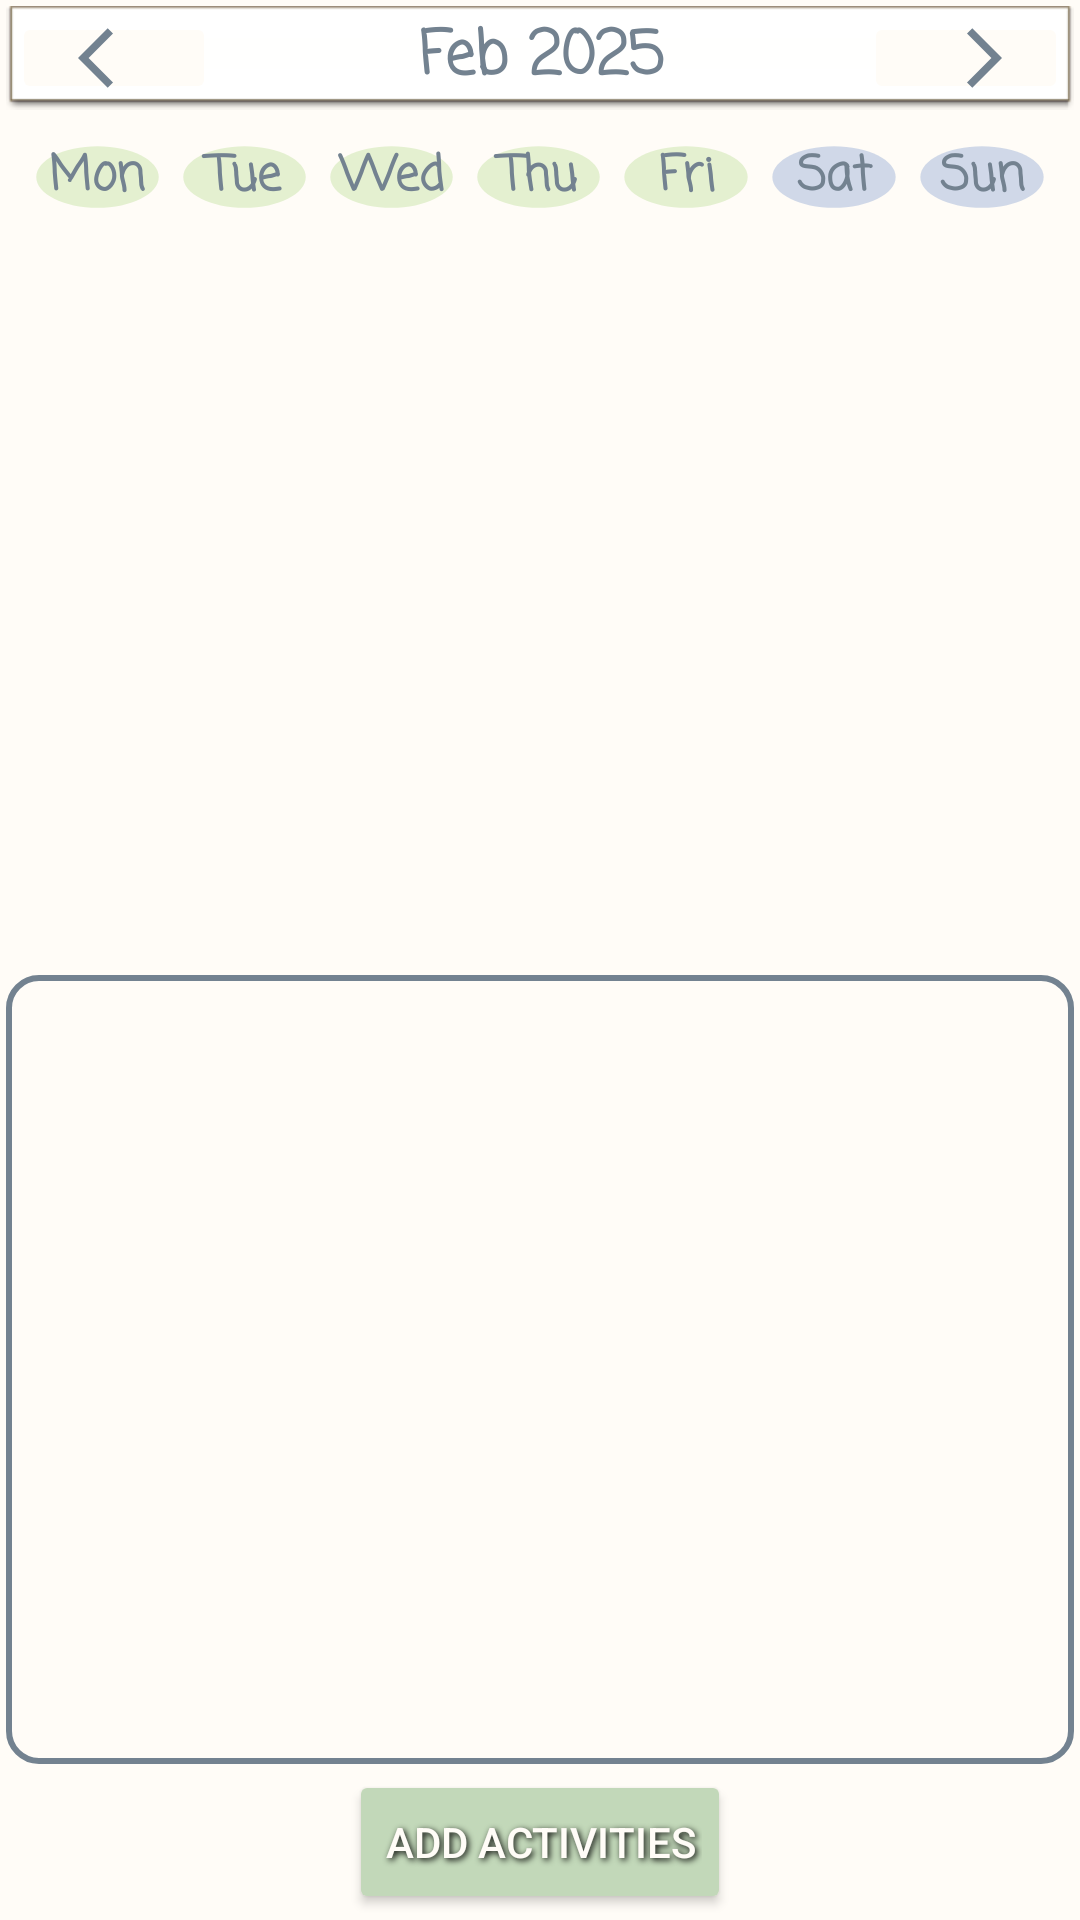

This screen was rendered from an Android layout file. Write that file and the resources it references.
<!-- AndroidManifest.xml: application theme Theme.Grannar -->
<!-- res/layout/fragment_calendar.xml -->
<?xml version="1.0" encoding="utf-8"?>
<LinearLayout xmlns:android="http://schemas.android.com/apk/res/android"
    xmlns:app="http://schemas.android.com/apk/res-auto"
    android:layout_width="match_parent"
    android:layout_height="match_parent"
    android:orientation="vertical"
    android:background="@color/powder">

    <LinearLayout
        android:layout_width="match_parent"
        android:layout_height="wrap_content"
        android:layout_marginHorizontal="2dp"
        android:layout_marginTop="2dp"
        android:background="@android:drawable/editbox_dropdown_light_frame"
        android:orientation="horizontal"
        android:padding="2dp">

        <ImageButton
            android:id="@+id/btnPrevMonth"
            android:layout_width="68dp"
            android:layout_height="match_parent"
            android:layout_gravity="fill_vertical"
            android:backgroundTint="@color/powder"
            app:srcCompat="@drawable/back_icon" />

        <TextView
            android:id="@+id/tvCalendarMontYear"
            android:layout_width="0dp"
            android:layout_height="wrap_content"
            android:layout_gravity="center_vertical"
            android:layout_weight="1"
            android:fontFamily="casual"
            android:gravity="center"
            android:text="Feb 2025"
            android:textColor="@color/dark_blue"
            android:textSize="20sp"
            android:textStyle="bold" />

        <ImageButton
            android:id="@+id/btnNextMonth"
            android:layout_width="68dp"
            android:layout_height="match_parent"
            android:backgroundTint="@color/powder"
            android:rotationY="180"
            app:srcCompat="@drawable/back_icon" />
    </LinearLayout>

    <LinearLayout
        android:layout_width="match_parent"
        android:layout_height="wrap_content"
        android:layout_marginTop="2dp"
        android:padding="8dp">

        <TextView
            android:layout_width="0dp"
            android:layout_height="wrap_content"
            android:layout_weight="1"
            android:fontFamily="casual"
            android:text="@string/calendar_label_mandag"
            android:textAlignment="center"
            android:textColor="@color/dark_blue"
            android:textSize="16sp"
            android:textStyle="bold"
            android:background="@drawable/weekday_background"/>

        <TextView
            android:layout_width="0dp"
            android:layout_height="wrap_content"
            android:layout_weight="1"
            android:fontFamily="casual"
            android:text="@string/calendar_label_tisdag"
            android:textAlignment="center"
            android:textColor="@color/dark_blue"
            android:textSize="16sp"
            android:textStyle="bold"
            android:background="@drawable/weekday_background" />

        <TextView
            android:layout_width="0dp"
            android:layout_height="wrap_content"
            android:layout_weight="1"
            android:fontFamily="casual"
            android:text="@string/calendar_label_onsdag"
            android:textAlignment="center"
            android:textColor="@color/dark_blue"
            android:textSize="16sp"
            android:textStyle="bold"
            android:background="@drawable/weekday_background" />

        <TextView
            android:layout_width="0dp"
            android:layout_height="wrap_content"
            android:layout_weight="1"
            android:fontFamily="casual"
            android:text="@string/calendar_label_torsda"
            android:textAlignment="center"
            android:textColor="@color/dark_blue"
            android:textSize="16sp"
            android:textStyle="bold"
            android:background="@drawable/weekday_background" />

        <TextView
            android:layout_width="0dp"
            android:layout_height="wrap_content"
            android:layout_weight="1"
            android:fontFamily="casual"
            android:text="@string/calendar_label_fredag"
            android:textAlignment="center"
            android:textColor="@color/dark_blue"
            android:textSize="16sp"
            android:textStyle="bold"
            android:background="@drawable/weekday_background" />

        <TextView
            android:layout_width="0dp"
            android:layout_height="wrap_content"
            android:layout_weight="1"
            android:fontFamily="casual"
            android:text="@string/calendar_label_lordag"
            android:textAlignment="center"
            android:textColor="@color/dark_blue"
            android:textSize="16sp"
            android:textStyle="bold"
            android:background="@drawable/weekend_background" />

        <TextView
            android:layout_width="0dp"
            android:layout_height="wrap_content"
            android:layout_weight="1"
            android:fontFamily="casual"
            android:text="@string/calendar_label_sondag"
            android:textAlignment="center"
            android:textColor="@color/dark_blue"
            android:textSize="16sp"
            android:textStyle="bold"
            android:background="@drawable/weekend_background" />

    </LinearLayout>

    <androidx.recyclerview.widget.RecyclerView
        android:id="@+id/calenderRecyclerview"
        android:layout_width="match_parent"
        android:layout_height="14dp"
        android:layout_marginHorizontal="2dp"
        android:layout_weight="0.7"
        android:background="@android:drawable/toast_frame"
        />

    <androidx.recyclerview.widget.RecyclerView
        android:id="@+id/eventsRecyclerView"
        android:layout_width="match_parent"
        android:layout_height="0dp"
        android:layout_marginHorizontal="2dp"
        android:layout_marginTop="2dp"
        android:layout_weight="0.8"
        android:background="@drawable/border" />

    <Button
        android:id="@+id/btnAddEvent"
        android:layout_width="wrap_content"
        android:layout_height="wrap_content"
        android:layout_gravity="center"
        android:layout_marginTop="2dp"
        android:layout_marginBottom="2dp"
        android:backgroundTint="@color/green"
        android:shadowColor="#000000"
        android:shadowDx="2"
        android:shadowDy="2"
        android:shadowRadius="5"
        android:text="@string/calendar_addEvent_button"
        android:textColor="@color/powder" />

</LinearLayout>
<!-- resources referenced by this layout -->
<resources>
  <color name="dark_blue">#738290</color>
  <color name="green">#C2D8B9</color>
  <color name="powder">#FFFCF7</color>
  <!-- drawable back_icon (drawable) -->
  <vector xmlns:android="http://schemas.android.com/apk/res/android" android:autoMirrored="true" android:height="24dp" android:tint="@color/dark_blue" android:viewportHeight="24" android:viewportWidth="24" android:width="24dp">
        
      <path android:fillColor="@android:color/white" android:pathData="M11.67,3.87L9.9,2.1 0,12l9.9,9.9 1.77,-1.77L3.54,12z"/>
  
  </vector>
  <!-- drawable border (drawable) -->
  <?xml version="1.0" encoding="utf-8"?>
  <shape xmlns:android="http://schemas.android.com/apk/res/android">
      <solid android:color="@android:color/transparent"/> 
      <stroke android:width="2dp" android:color="@color/dark_blue"/> 
      <corners android:radius="10dp"/> 
  </shape>
  <!-- drawable weekday_background (drawable) -->
  <vector xmlns:android="http://schemas.android.com/apk/res/android" android:height="24dp" android:tint="#E4F0D0" android:viewportHeight="24" android:viewportWidth="24" android:width="24dp">
        
      <path android:fillColor="@android:color/white" android:pathData="M12,2C6.47,2 2,6.47 2,12s4.47,10 10,10s10,-4.47 10,-10S17.53,2 12,2z"/>
      
  </vector>
  <!-- drawable weekend_background (drawable) -->
  <vector xmlns:android="http://schemas.android.com/apk/res/android" android:alpha="0.5" android:height="24dp" android:tint="#A1B5D8" android:viewportHeight="24" android:viewportWidth="24" android:width="24dp">
        
      <path android:fillColor="@android:color/white" android:pathData="M12,2C6.47,2 2,6.47 2,12s4.47,10 10,10s10,-4.47 10,-10S17.53,2 12,2z"/>
      
  </vector>
  <string name="calendar_addEvent_button">Add activities</string>
  <string name="calendar_label_fredag">Fri</string>
  <string name="calendar_label_lordag">Sat</string>
  <string name="calendar_label_mandag">Mon</string>
  <string name="calendar_label_onsdag">Wed</string>
  <string name="calendar_label_sondag">Sun</string>
  <string name="calendar_label_tisdag">Tue</string>
  <string name="calendar_label_torsda">Thu</string>
  <style name="Theme.Grannar" parent="Base.Theme.Grannar" />
  <style name="Base.Theme.Grannar" parent="Theme.Material3.DayNight.NoActionBar">
  
          <item name="colorPrimary">@color/green</item>
  
          <item name="android:statusBarColor">?attr/colorPrimary</item>
  
          <item name="android:windowBackground">@color/powder</item>
          
          
      </style>
</resources>
